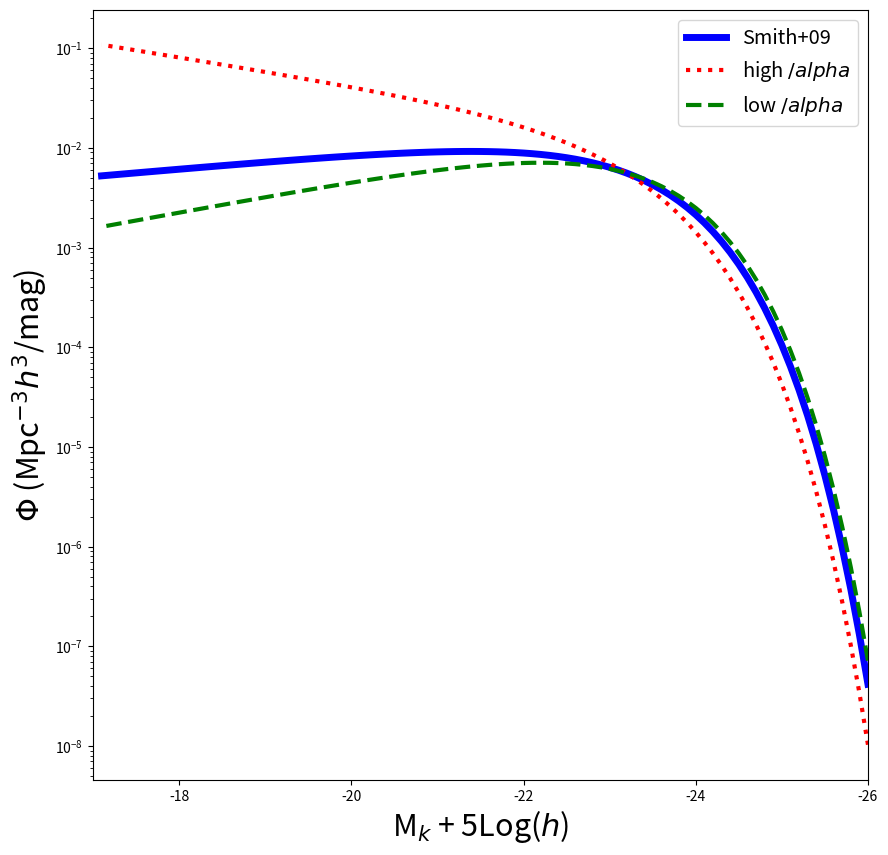

Reproduce this figure in Python.
"""
Class lab2
 
Muzoun Alzaabi
01/31/23

"""

# ASTR 400 B 
# In Class Lab 2

# Import Modules 
import numpy as np
import matplotlib # this module to creat plot 
import matplotlib.pyplot as plt
from scipy.integrate import quad # For integration #quad --> numerical integration
# Documentation and examples for quad : 
# https://docs.scipy.org/doc/scipy/reference/generated/scipy.integrate.quad.html
# https://www.tutorialspoint.com/scipy/scipy_integrate.htm


# ## Part A:  Schechter Fxn
# 
# The galaxy luminosity function in the nearby universe is well described by a Schechter Function:
# 
# \begin{equation}
# \Phi(M)dM = ( 0.4 \, ln10 ) \, \phi_\ast \, 10^{0.4(M_\ast - M)(\alpha +1)} e^{-10^{0.4(M_\ast - M)}} dM
# \end{equation}
# 
# With the following parameters from Smith+2009 for Field Galaxies in SDSS at z$\sim$0.1 in the Kband:
# 
# 
#  $\phi_\ast$ =1.66 $  \times 10^{-2}$  $h^3$ Mpc$^{-3}$
# 
#  $\alpha$ =  -0.81 
# 
# 
#   M$_\ast$ =  M$_k^\ast$= -23.19  - 5*log($h$)
#   
#  $h$ = the Hubble constant in units of 100 km/s/Mpc . At z=0 this is 0.7. 
# But we are going to se $h$=1 here. Units will then be in "comoving" coordinates.
#   
#   This function is defined for you below:



def schechter_M(m,phi_star=0.0166,m_star=-23.19,alpha=-0.81): #interm of magnitude 
    """ Function that computes the Schechter Luminosity Function for a given magnitude, 
    assuming default parameters for field galaxies in SDSS at z~0.1 in the Kband (Smith+2009)
    
    Inputs
        m : an array of floats
            an array of Kband magnitudes  (assumes -5*log(h) implicitly)
        phi_star:  float
            normalization of Schechter fxn (h^3 Mpc^-3)
        m_star:  float 
            knee of the Schechter fxn (K-band magnitude, assumes -5*log(h) implicitly)
        alpha:  float
            faint end slope of the Schechter fxn
    
    Output:
        schechterM: float
            number density of galaxies (comoving units) at the given magnitude m - 5*log(h)
            

    """

# You should divide up long functions instead of writing them out as one long set
    a = 0.4*np.log(10)*phi_star # Grouping all constants together
    b = 10**(0.4*(m_star-m)*(alpha+1.0)) # The Power Law, controlling the faint end slope
    c = np.exp(-10**(0.4*(m_star-m))) # The Exponential controlling the high mass end behavior
    schechterM = a*b*c # schechter function for the given magnitude
# i.e. don't do the below
#    return 0.4*np.log(10)*phistar*10**(0.4*(Mstar - M)*(alpha +1.0))*np.exp(-10**(0.4*(Mstar - M)))

    return schechterM


# # Q1 
# 
# Utilizing the defined function, plot the Schechter Function using the above parameter values over a magnitude range of -17 to -26. 
# Try to reproduce the black solid line in Smith+2009 MNRAS 397,868 [UKIDSS Survey] Figure below.
# 
# 
# ![Smith](./Smith09.png)


# # Q2 
# 
# Galaxies in the Virgo Cluster have different parameters, like $\alpha$=-1.35  (Ferrarese+2016 ApJ 824).
# 
# Overplot the Schechter Function with this new value of $\alpha$.  
# 
# Try a smaller value of $\alpha = -0.6$.
# 
# How does the function change?  What does this mean? 
# 




#Create an array to store Kband Magnitudes from -26 to -17


mK = np.arange(-26 , -17 ,0.1 ) #0.1 is the size 
print(mK[2])



# Plot the Schechter Function

fig = plt.figure(figsize=(10,10))  # sets the scale of the figure
ax = plt.subplot(111) 

# Plot the default values (y axis log)
# ADD HERE
ax.semilogy(mK,schechter_M(mK) , color='blue' , linewidth =5 ,label = 'Smith+09')
# Q2 solutions: change alpha
# ADD HERE
ax.semilogy(mK , schechter_M(mK , alpha= -1.35) ,color='red'  ,  linestyle = ':' , linewidth =3 ,
             label =r"high $/alpha$")
 
ax.semilogy(mK , schechter_M(mK , alpha= -0.6) ,color='green'  ,  linestyle = '--' , linewidth =3 ,
             label =r'low $/alpha$')
# Add labels
plt.xlabel(r'M$_k$ + 5Log($h$)', fontsize=22)
plt.ylabel(r'$\Phi$ (Mpc$^{-3}h^3$/mag)', fontsize=22)

#set axis limits
plt.xlim(-17,-26)

#adjust tick label font size
label_size = 22
matplotlib.rcParams['xtick.labelsize'] = label_size 
matplotlib.rcParams['ytick.labelsize'] = label_size

# add a legend with some customizations.
legend = ax.legend(loc='upper right',fontsize='x-large')

# Save to a file
#plt.savefig('Schechter_M.png')




# # Q3
# 
# Build a function to compute the Schechter Function in terms of luminosity.
# 
# Use `quad` to numerically integrate the function to compute the fraction of the luminosity that lies above L* in the following three cases:  
# 
# $\alpha$=-0.7 (default), $\alpha$=-0.6, $\alpha$=1.85. 
# 
# 
# Schecheter Function $\Phi(L) = \frac{n_\ast}{L_\ast} (\frac{L}{L_\ast})  ^{\alpha}  e^{-L/L_\ast}$
# 
# $n_\ast$ = 0.008  $h^3$ Mpc$^{-3}$
# 
# $L_\star = 1.4 \times 10^{10} L_\odot$



def schechter_l(lum , n_star=8e-3 ,l_star=1.4e10 , alpha = -0.7) :
    """ 
    Finction compute the Schecther Luminosity function for a given luminosity 
    defults are from Sparke & Gallagher 
    
    Input : 
        lim : array of floats 
        arrat of luminosity 
    ( lsun )
        n_star = normalization of the scheter fxn (h^3 Mpc^-3)
        l_star = float --> Charec. Luminosity (knee of the schechter fxn) in Lsun
        alpha : float --> faainth end slop
        
        OUTPUTS : 
            schecter_L ; float 
            number of dencity of galacy for a given luminosity (h^3 *Mpc^-3/Lsun)
            
    
    
    """
    #Break down the equation into parts 
    a=(lum/l_star)**alpha #faint end 
    b = np.exp(-lum/l_star) #Bright end 
    c= n_star/l_star #constant 
    
    schechter_l = a*b*c 
    
    return schechter_l
    





# Understanding lambda functions
# Short cut -- defines and evaluates a function in one line ! 

# lambda says that a function follows, where the variables are a and b, 
#and the function to be evaluated is a*b

x = lambda a, b : a * b
print(x(5, 6))





# Example Usage of quad and lambda
#integrate sin function from 0 --> pi 

print(quad(np.sin, 0, np.pi))


#write function using lambda 
f = lambda x: np.sin(x)
print(quad(f, 0, np.pi)) #wuad f as function is defined by lambda 
# first element quad is the integral, second element is the error

#What fraction of the integrated luminosity density lies above L*
# Alpha = defult = -0.7

l_upper = quad(lambda L : L*schechter_l(L) , 1.4e10 , 1e14 ) 

print(l_upper)

l_total = quad( lambda L: L*schechter_l(L) , 0.1 , 1e14 )
print ( "Flux ration (>L*)/Ltotal " , np.round(l_upper[0]/l_total[0],3))



l_upper1= quad(lambda L : L*schechter_l(L, alpha=-1.0) , 1.4e10 , 1e14 ) 

print(l_upper1)

l_total11 = quad( lambda L: L*schechter_l(L , alpha=-1.0) , 0.1 , 1e14 )
print ( "Flux ration (>L*)/Ltotal " , np.round(l_upper[0]/l_total[0],3))

#Change alpha value 

l_upper2= quad(lambda L : L*schechter_l(L, alpha=-1.85) , 1.4e10 , 1e14 ) 

print(l_upper1)

l_total112 = quad( lambda L: L*schechter_l(L , alpha=-1.85) , 0.1 , 1e14 )
print ( "Flux ration (>L*)/Ltotal " , np.round(l_upper[0]/l_total[0],3))


def ex(x):
    return np.sin(x) 

print(quad(lambda x: ex(x), 0, np.pi))



# ## Part B: IMF 
# 
# Create a function called `Salpeter` that defines the Salpeter IMF: 
# 
# \begin{equation}
# \xi(M) = \xi_0 (M/M_\odot)^{-\alpha}
# \end{equation}
# 
# $\alpha = 2.35$
# The function should take as input an array of stellar masses, M. 
# You will need to determine the normalization, $\xi_0$, by integrating this equation over mass from 0.1 to 120 M$_\odot$
# and setting the value to 1.  The function should then return $\xi(M)$, which will now represent the fractional number of stars. 
# 
# Integration:
# 
# `quad(lambda x:  fxn(x),xmin,xmax)`
# 
# quad returns an array with 2 values. you want the first value. 
# Note I've used a "lambda" expression.   Python's lambda expressions allow a 
# function to be created and passed around all in one line of code

def salpeter (m,m_min=0.1 , m_max=120 , alpha = 2.35) :
    """
    This Function that defines the salpeter IMF. The funstion normalized 
    such that it returns the fraction of stars  as the given mass m(assume stars range 
                                                                            in mass from M_min --> M_max)
    INPUTS : 
        m : array of flats 
            Array of Stellar masses (Msun)
        m_min : float 
            Minimum mass (Msun)
        m_max : float 
            macimal mass (Msun)
        alpha : float 
            power law for the Salpeter function 
    OUTPUT : 
        
        Norm_Salpeter : float 
            normlaized fraction of stars at given mass 
            
    """
    #determine the magnitude of the integral 
    to_normalize =quad(lambda m: m*m**(-alpha), m_min , m_max)
        
                     
                
    #DEtermine the norm. factor
    norm = 1/to_normalize[0]    

    #return the nor. Salpeter IMF
    norm_salpeter = norm*m**(-alpha)   
    
    return norm_salpeter




# ## Q1: 
# Double Check: if you integrate your function from 0.1 to 120 you should return 1.0 
# 

test = quad(lambda m: salpeter(m) ,0.1 , 120)
print (np.round(test[0],3))






# ## Q2: 
# Integrate your normalized function to compute the fraction of stars with stellar masses greater than the sun and less 
# than 120 M$_\odot$.

frac = quad(lambda m: salpeter(m) ,1.0 , 120) 
print (np.round(frac[0],3))


#cluster with 5000 stars 
#5000*np.round(frac[0],3)


# ## Q3:
# 
# How might you modify the above to return the fraction of MASS ? instead of fraction of the total numbers of stars.



def salpeter_Mass (m,m_min=0.1 , m_max=120 , alpha = 2.35) :
    """
    This Function that defines the salpeter IMF. The funstion normalized 
    such that it returns the fraction of mass  as the given mass m(assume stars range 
                                                                            in mass from M_min --> M_max)
    INPUTS : 
        m : array of flats 
            Array of Stellar masses (Msun)
        m_min : float 
            Minimum mass (Msun)
        m_max : float 
            macimal mass (Msun)
        alpha : float 
            power law for the Salpeter function 
    OUTPUT : 
        
        Norm_Salpeter : float 
            normlaized fraction of stars at given mass 
            
    """
    #determine the magnitude of the integral 
    to_normalize =quad(lambda m: m*m**(-alpha), m_min , m_max)
        
                     
                
    #DEtermine the norm. factor
    norm= 1/to_normalize[0]    

    #return the nor. Salpeter IMF
    norm_salpeter = norm*m*m**(-alpha)   
    
    return norm_salpeter
     


#Determine the fraction of mass in ** that are more assive than sun

frac2  = quad(lambda m: salpeter_Mass(m) ,1 , 120)
print (np.round(frac2[0],3))







